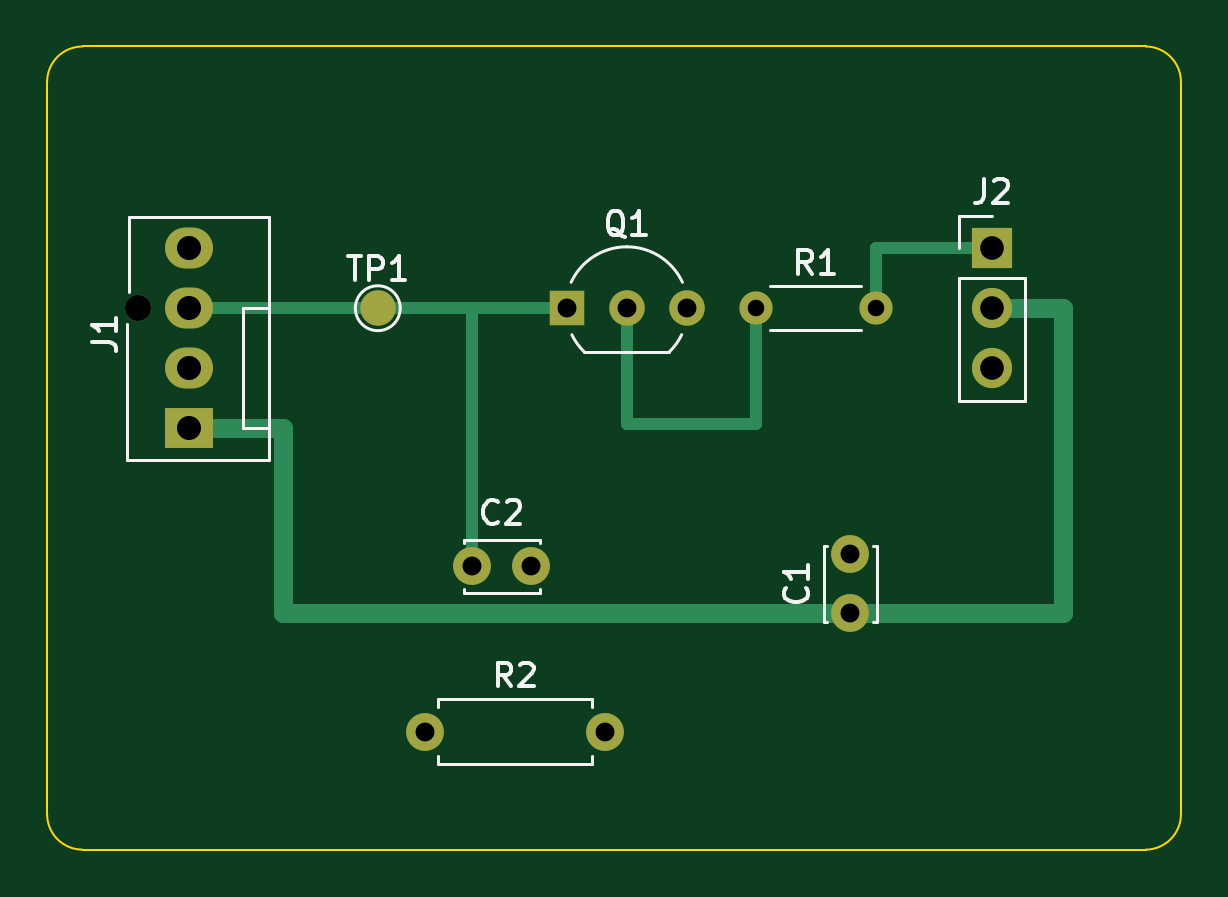
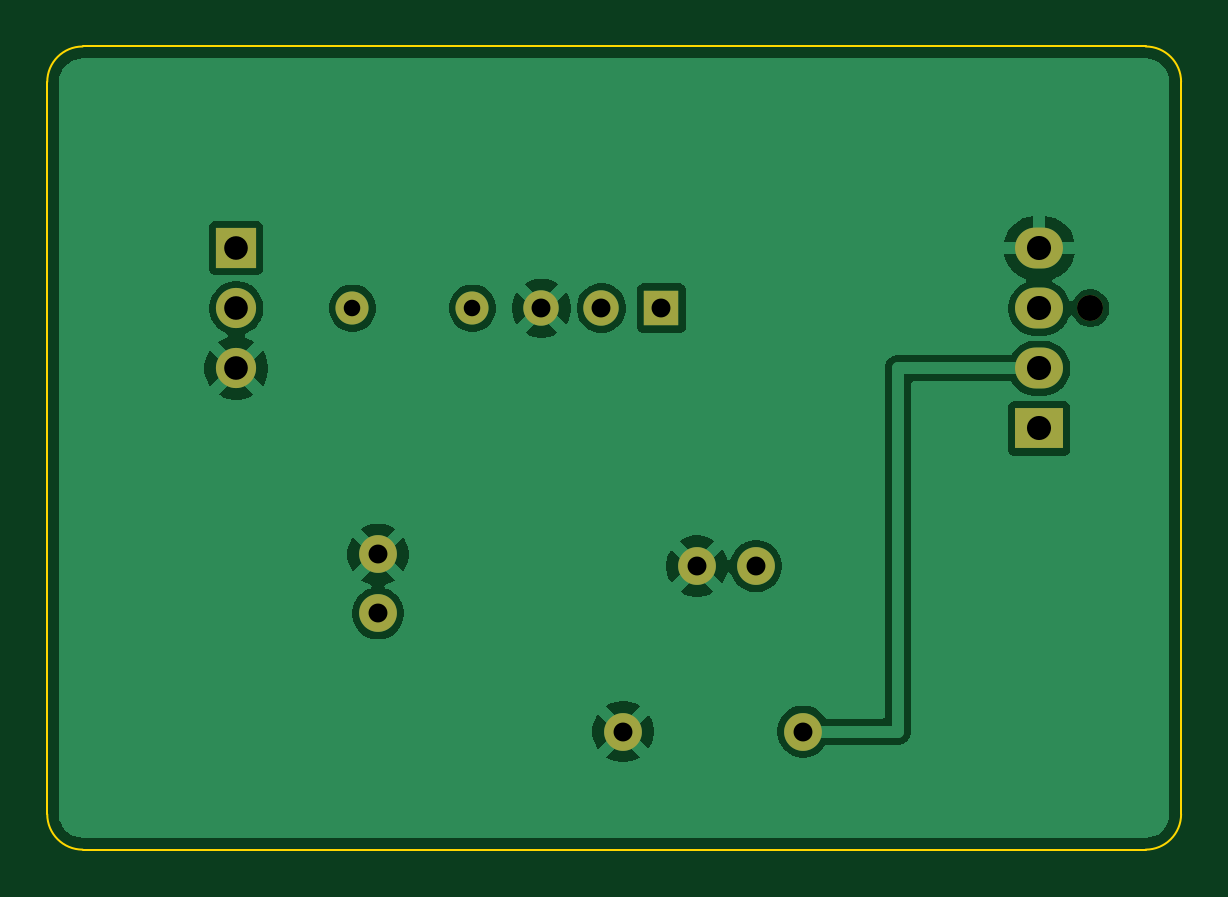
Circuit board: 10 layer files. Board 48.0 x 34.0 mm.
- bottom_copper: nuc-tach-sim-B_Cu.gbl (32852 bytes)
- bottom_mask: nuc-tach-sim-B_Mask.gbs (1293 bytes)
- paste: nuc-tach-sim-B_Paste.gbp (457 bytes)
- bottom_silk: nuc-tach-sim-B_Silkscreen.gbo (458 bytes)
- outline: nuc-tach-sim-Edge_Cuts.gm1 (957 bytes)
- top_copper: nuc-tach-sim-F_Cu.gtl (2950 bytes)
- top_mask: nuc-tach-sim-F_Mask.gts (1335 bytes)
- paste: nuc-tach-sim-F_Paste.gtp (457 bytes)
- top_silk: nuc-tach-sim-F_Silkscreen.gto (9897 bytes)
- drill: nuc-tach-sim.drl (811 bytes)

=== bottom_copper: nuc-tach-sim-B_Cu.gbl (32852 bytes, source omitted) ===
=== bottom_mask: nuc-tach-sim-B_Mask.gbs ===
%TF.GenerationSoftware,KiCad,Pcbnew,10.0.6*%
%TF.CreationDate,2026-10-18T22:44:06+03:30*%
%TF.ProjectId,nuc-tach-sim,6e75632d-7461-4636-982d-73696d2e6b69,rev?*%
%TF.SameCoordinates,Original*%
%TF.FileFunction,Soldermask,Bot*%
%TF.FilePolarity,Negative*%
%FSLAX46Y46*%
G04 Gerber Fmt 4.6, Leading zero omitted, Abs format (unit mm)*
G04 Created by KiCad (PCBNEW 10.0.6) date 2026-10-18 22:44:06*
%MOMM*%
%LPD*%
G01*
G04 APERTURE LIST*
%ADD10R,1.500000X1.500000*%
%ADD11C,1.500000*%
%ADD12C,1.400000*%
%ADD13C,1.100000*%
%ADD14R,2.030000X1.730000*%
%ADD15O,2.030000X1.730000*%
%ADD16C,1.600000*%
%ADD17R,1.700000X1.700000*%
%ADD18C,1.700000*%
G04 APERTURE END LIST*
D10*
%TO.C,Q1*%
X26000000Y-15080000D03*
D11*
X28540000Y-15080000D03*
X31080000Y-15080000D03*
%TD*%
D12*
%TO.C,R1*%
X34000000Y-15080000D03*
X39080000Y-15080000D03*
%TD*%
D13*
%TO.C,J1*%
X7840000Y-15080000D03*
D14*
X10000000Y-20160000D03*
D15*
X10000000Y-17620000D03*
X10000000Y-15080000D03*
X10000000Y-12540000D03*
%TD*%
D16*
%TO.C,C2*%
X22000000Y-26000000D03*
X24500000Y-26000000D03*
%TD*%
%TO.C,C1*%
X38000000Y-28000000D03*
X38000000Y-25500000D03*
%TD*%
D17*
%TO.C,J2*%
X44000000Y-12540000D03*
D18*
X44000000Y-15080000D03*
X44000000Y-17620000D03*
%TD*%
D16*
%TO.C,R2*%
X20000000Y-33000000D03*
X27620000Y-33000000D03*
%TD*%
M02*

=== paste: nuc-tach-sim-B_Paste.gbp ===
%TF.GenerationSoftware,KiCad,Pcbnew,10.0.6*%
%TF.CreationDate,2026-10-18T22:44:06+03:30*%
%TF.ProjectId,nuc-tach-sim,6e75632d-7461-4636-982d-73696d2e6b69,rev?*%
%TF.SameCoordinates,Original*%
%TF.FileFunction,Paste,Bot*%
%TF.FilePolarity,Positive*%
%FSLAX46Y46*%
G04 Gerber Fmt 4.6, Leading zero omitted, Abs format (unit mm)*
G04 Created by KiCad (PCBNEW 10.0.6) date 2026-10-18 22:44:06*
%MOMM*%
%LPD*%
G01*
G04 APERTURE LIST*
G04 APERTURE END LIST*
M02*

=== bottom_silk: nuc-tach-sim-B_Silkscreen.gbo ===
%TF.GenerationSoftware,KiCad,Pcbnew,10.0.6*%
%TF.CreationDate,2026-10-18T22:44:06+03:30*%
%TF.ProjectId,nuc-tach-sim,6e75632d-7461-4636-982d-73696d2e6b69,rev?*%
%TF.SameCoordinates,Original*%
%TF.FileFunction,Legend,Bot*%
%TF.FilePolarity,Positive*%
%FSLAX46Y46*%
G04 Gerber Fmt 4.6, Leading zero omitted, Abs format (unit mm)*
G04 Created by KiCad (PCBNEW 10.0.6) date 2026-10-18 22:44:06*
%MOMM*%
%LPD*%
G01*
G04 APERTURE LIST*
G04 APERTURE END LIST*
M02*

=== outline: nuc-tach-sim-Edge_Cuts.gm1 ===
%TF.GenerationSoftware,KiCad,Pcbnew,10.0.6*%
%TF.CreationDate,2026-10-18T22:44:06+03:30*%
%TF.ProjectId,nuc-tach-sim,6e75632d-7461-4636-982d-73696d2e6b69,rev?*%
%TF.SameCoordinates,Original*%
%TF.FileFunction,Profile,NP*%
%FSLAX46Y46*%
G04 Gerber Fmt 4.6, Leading zero omitted, Abs format (unit mm)*
G04 Created by KiCad (PCBNEW 10.0.6) date 2026-10-18 22:44:06*
%MOMM*%
%LPD*%
G01*
G04 APERTURE LIST*
%TA.AperFunction,Profile*%
%ADD10C,0.100000*%
%TD*%
G04 APERTURE END LIST*
D10*
X4000000Y-5500000D02*
G75*
G02*
X5500000Y-4000000I1500000J0D01*
G01*
X4000000Y-36500000D02*
X4000000Y-5500000D01*
X5500000Y-4000000D02*
X50500000Y-4000000D01*
X5500000Y-38000000D02*
G75*
G02*
X4000000Y-36500000I0J1500000D01*
G01*
X50500000Y-4000000D02*
G75*
G02*
X52000000Y-5500000I0J-1500000D01*
G01*
X50500000Y-38000000D02*
X5500000Y-38000000D01*
X52000000Y-5500000D02*
X52000000Y-36500000D01*
X52000000Y-36500000D02*
G75*
G02*
X50500000Y-38000000I-1500000J0D01*
G01*
M02*

=== top_copper: nuc-tach-sim-F_Cu.gtl ===
%TF.GenerationSoftware,KiCad,Pcbnew,10.0.6*%
%TF.CreationDate,2026-10-18T22:44:06+03:30*%
%TF.ProjectId,nuc-tach-sim,6e75632d-7461-4636-982d-73696d2e6b69,rev?*%
%TF.SameCoordinates,Original*%
%TF.FileFunction,Copper,L1,Top*%
%TF.FilePolarity,Positive*%
%FSLAX46Y46*%
G04 Gerber Fmt 4.6, Leading zero omitted, Abs format (unit mm)*
G04 Created by KiCad (PCBNEW 10.0.6) date 2026-10-18 22:44:06*
%MOMM*%
%LPD*%
G01*
G04 APERTURE LIST*
%TA.AperFunction,ComponentPad*%
%ADD10R,1.500000X1.500000*%
%TD*%
%TA.AperFunction,ComponentPad*%
%ADD11C,1.500000*%
%TD*%
%TA.AperFunction,SMDPad,CuDef*%
%ADD12C,1.500000*%
%TD*%
%TA.AperFunction,ComponentPad*%
%ADD13C,1.400000*%
%TD*%
%TA.AperFunction,ComponentPad*%
%ADD14R,2.030000X1.730000*%
%TD*%
%TA.AperFunction,ComponentPad*%
%ADD15O,2.030000X1.730000*%
%TD*%
%TA.AperFunction,ComponentPad*%
%ADD16C,1.600000*%
%TD*%
%TA.AperFunction,ComponentPad*%
%ADD17R,1.700000X1.700000*%
%TD*%
%TA.AperFunction,ComponentPad*%
%ADD18C,1.700000*%
%TD*%
%TA.AperFunction,Conductor*%
%ADD19C,0.500000*%
%TD*%
%TA.AperFunction,Conductor*%
%ADD20C,0.800000*%
%TD*%
G04 APERTURE END LIST*
D10*
%TO.P,Q1,1*%
%TO.N,NUC_TACH*%
X26000000Y-15080000D03*
D11*
%TO.P,Q1,2*%
%TO.N,TACH_BASE*%
X28540000Y-15080000D03*
%TO.P,Q1,3*%
%TO.N,GND*%
X31080000Y-15080000D03*
%TD*%
D12*
%TO.P,TP1,1*%
%TO.N,NUC_TACH*%
X18000000Y-15080000D03*
%TD*%
D13*
%TO.P,R1,1*%
%TO.N,TACH_BASE*%
X34000000Y-15080000D03*
%TO.P,R1,2*%
%TO.N,TACH_OUT*%
X39080000Y-15080000D03*
%TD*%
D14*
%TO.P,J1,1*%
%TO.N,+5V*%
X10000000Y-20160000D03*
D15*
%TO.P,J1,2*%
%TO.N,NUC_PWM*%
X10000000Y-17620000D03*
%TO.P,J1,3*%
%TO.N,NUC_TACH*%
X10000000Y-15080000D03*
%TO.P,J1,4*%
%TO.N,GND*%
X10000000Y-12540000D03*
%TD*%
D16*
%TO.P,C2,1*%
%TO.N,NUC_TACH*%
X22000000Y-26000000D03*
%TO.P,C2,2*%
%TO.N,GND*%
X24500000Y-26000000D03*
%TD*%
%TO.P,C1,1*%
%TO.N,+5V*%
X38000000Y-28000000D03*
%TO.P,C1,2*%
%TO.N,GND*%
X38000000Y-25500000D03*
%TD*%
D17*
%TO.P,J2,1*%
%TO.N,TACH_OUT*%
X44000000Y-12540000D03*
D18*
%TO.P,J2,2*%
%TO.N,+5V*%
X44000000Y-15080000D03*
%TO.P,J2,3*%
%TO.N,GND*%
X44000000Y-17620000D03*
%TD*%
D16*
%TO.P,R2,1*%
%TO.N,NUC_PWM*%
X20000000Y-33000000D03*
%TO.P,R2,2*%
%TO.N,GND*%
X27620000Y-33000000D03*
%TD*%
%TO.N,NUC_TACH*%
D19*
X18000000Y-15080000D02*
X26000000Y-15080000D01*
X10000000Y-15080000D02*
X18000000Y-15080000D01*
X22000000Y-15080000D02*
X22000000Y-26000000D01*
%TO.N,TACH_BASE*%
X28540000Y-20000000D02*
X34000000Y-20000000D01*
X28540000Y-15080000D02*
X28540000Y-20000000D01*
X34000000Y-20000000D02*
X34000000Y-15080000D01*
%TO.N,TACH_OUT*%
X39080000Y-15080000D02*
X39080000Y-12540000D01*
X39080000Y-12540000D02*
X44000000Y-12540000D01*
%TO.N,+5V*%
D20*
X38000000Y-28000000D02*
X47000000Y-28000000D01*
X47000000Y-28000000D02*
X47000000Y-15080000D01*
X14000000Y-20160000D02*
X14000000Y-28000000D01*
X14000000Y-28000000D02*
X38000000Y-28000000D01*
X10000000Y-20160000D02*
X14000000Y-20160000D01*
X47000000Y-15080000D02*
X44000000Y-15080000D01*
%TD*%
M02*

=== top_mask: nuc-tach-sim-F_Mask.gts ===
%TF.GenerationSoftware,KiCad,Pcbnew,10.0.6*%
%TF.CreationDate,2026-10-18T22:44:06+03:30*%
%TF.ProjectId,nuc-tach-sim,6e75632d-7461-4636-982d-73696d2e6b69,rev?*%
%TF.SameCoordinates,Original*%
%TF.FileFunction,Soldermask,Top*%
%TF.FilePolarity,Negative*%
%FSLAX46Y46*%
G04 Gerber Fmt 4.6, Leading zero omitted, Abs format (unit mm)*
G04 Created by KiCad (PCBNEW 10.0.6) date 2026-10-18 22:44:06*
%MOMM*%
%LPD*%
G01*
G04 APERTURE LIST*
%ADD10R,1.500000X1.500000*%
%ADD11C,1.500000*%
%ADD12C,1.400000*%
%ADD13C,1.100000*%
%ADD14R,2.030000X1.730000*%
%ADD15O,2.030000X1.730000*%
%ADD16C,1.600000*%
%ADD17R,1.700000X1.700000*%
%ADD18C,1.700000*%
G04 APERTURE END LIST*
D10*
%TO.C,Q1*%
X26000000Y-15080000D03*
D11*
X28540000Y-15080000D03*
X31080000Y-15080000D03*
%TD*%
%TO.C,TP1*%
X18000000Y-15080000D03*
%TD*%
D12*
%TO.C,R1*%
X34000000Y-15080000D03*
X39080000Y-15080000D03*
%TD*%
D13*
%TO.C,J1*%
X7840000Y-15080000D03*
D14*
X10000000Y-20160000D03*
D15*
X10000000Y-17620000D03*
X10000000Y-15080000D03*
X10000000Y-12540000D03*
%TD*%
D16*
%TO.C,C2*%
X22000000Y-26000000D03*
X24500000Y-26000000D03*
%TD*%
%TO.C,C1*%
X38000000Y-28000000D03*
X38000000Y-25500000D03*
%TD*%
D17*
%TO.C,J2*%
X44000000Y-12540000D03*
D18*
X44000000Y-15080000D03*
X44000000Y-17620000D03*
%TD*%
D16*
%TO.C,R2*%
X20000000Y-33000000D03*
X27620000Y-33000000D03*
%TD*%
M02*

=== paste: nuc-tach-sim-F_Paste.gtp ===
%TF.GenerationSoftware,KiCad,Pcbnew,10.0.6*%
%TF.CreationDate,2026-10-18T22:44:06+03:30*%
%TF.ProjectId,nuc-tach-sim,6e75632d-7461-4636-982d-73696d2e6b69,rev?*%
%TF.SameCoordinates,Original*%
%TF.FileFunction,Paste,Top*%
%TF.FilePolarity,Positive*%
%FSLAX46Y46*%
G04 Gerber Fmt 4.6, Leading zero omitted, Abs format (unit mm)*
G04 Created by KiCad (PCBNEW 10.0.6) date 2026-10-18 22:44:06*
%MOMM*%
%LPD*%
G01*
G04 APERTURE LIST*
G04 APERTURE END LIST*
M02*

=== top_silk: nuc-tach-sim-F_Silkscreen.gto (9897 bytes, source omitted) ===
=== drill: nuc-tach-sim.drl ===
M48
; DRILL file KiCad 10.0.6 date 2026-10-18T22:44:07
; FORMAT={-:-/ absolute / metric / decimal}
; #@! TF.CreationDate,2026-10-18T22:44:07+03:30
; #@! TF.GenerationSoftware,Kicad,Pcbnew,10.0.6
; #@! TF.FileFunction,MixedPlating,1,2
FMAT,2
METRIC
; #@! TA.AperFunction,Plated,PTH,ComponentDrill
T1C0.700
; #@! TA.AperFunction,Plated,PTH,ComponentDrill
T2C0.800
; #@! TA.AperFunction,Plated,PTH,ComponentDrill
T3C1.000
; #@! TA.AperFunction,Plated,PTH,ComponentDrill
T4C1.020
; #@! TA.AperFunction,NonPlated,NPTH,ComponentDrill
T5C1.100
%
G90
G05
T1
X34.0Y-15.08
X39.08Y-15.08
T2
X20.0Y-33.0
X22.0Y-26.0
X24.5Y-26.0
X26.0Y-15.08
X27.62Y-33.0
X28.54Y-15.08
X31.08Y-15.08
X38.0Y-25.5
X38.0Y-28.0
T3
X44.0Y-12.54
X44.0Y-15.08
X44.0Y-17.62
T4
X10.0Y-12.54
X10.0Y-15.08
X10.0Y-17.62
X10.0Y-20.16
T5
X7.84Y-15.08
M30
